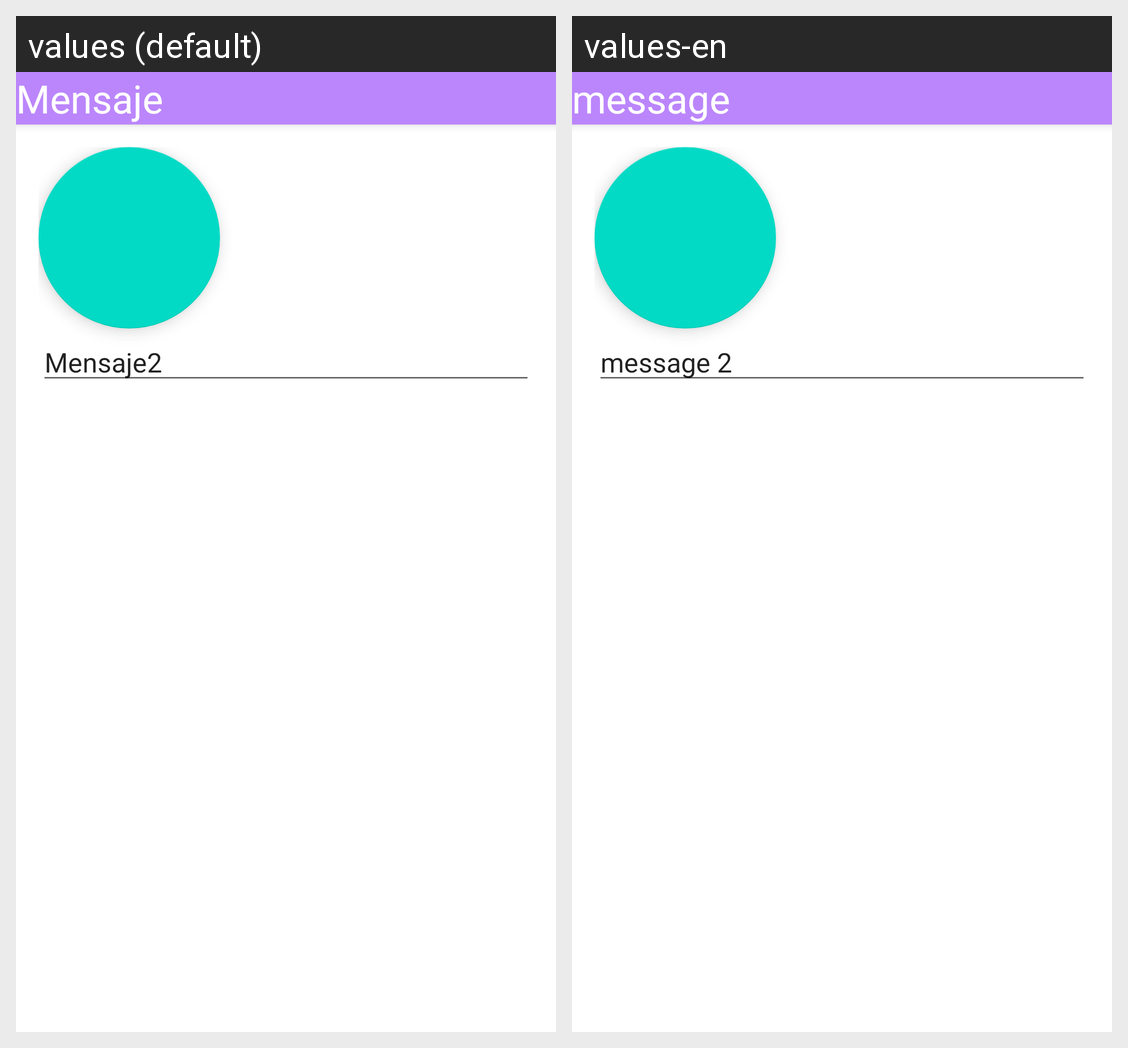

Here is an Android app screen in its default locale and in the app's own translations. Write out the translated-string differences for the strings that appear on this screen.
Android screen res/layout/activity_send_message.xml rendered under 2 locales, left to right: values (default), values-en. Device: Nexus 5 (rendered at 1080×1920; each locale shown at half size, 540×960, under a caption strip naming it); theme Theme.sendMessage.NoActionBar.
Strings drawn on this screen, with the default value and each locale's value (text and hints the layout hard-codes, and strings that could not be matched under every locale, appear in the picture but are not listed):

etmessage
  values: Mensaje
  values-en: message

etmessage2
  values: Mensaje2
  values-en: message 2
